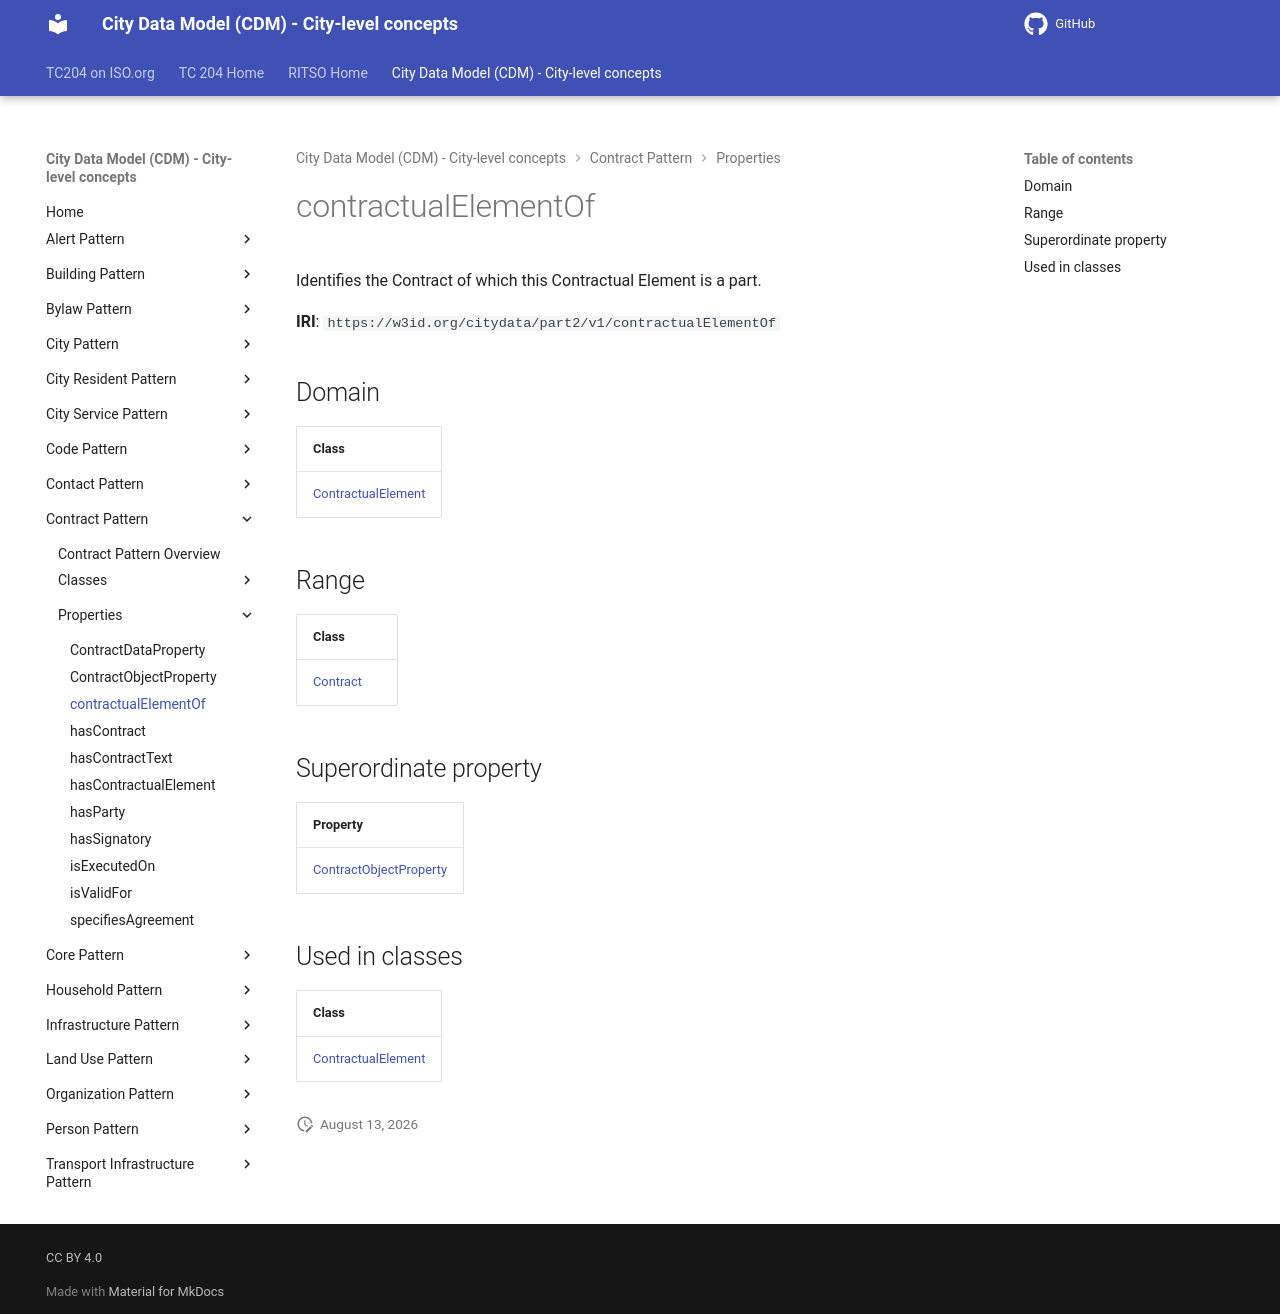

repository: ISO-TC204/ontology-cdm-p2 · page: v1.3.2-alpha.1/properties/contractualElementOf/index.html · generator: mkdocs

# contractualElementOf

Identifies the Contract of which this Contractual Element is a part.

**IRI**: `https://w3id.org/citydata/part2/v1/contractualElementOf`

## Domain

| Class |
|-------|
| [ContractualElement](../classes/ContractualElement.md) |

## Range

| Class |
|-------|
| [Contract](../classes/Contract.md) |

## Superordinate property

| Property |
|-------|
| [ContractObjectProperty](ContractObjectProperty.md) |

## Used in classes

| Class |
|-------|
| [ContractualElement](../classes/ContractualElement.md) |
